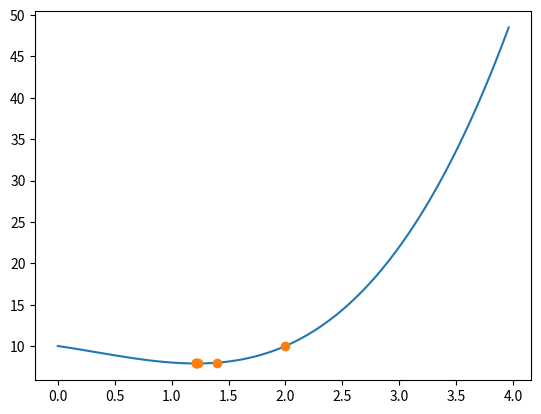

Here is the Python script that generated this plot:
import math
import matplotlib.pyplot as plt 


# ============================================
# get_polynomial_value:
# ============================================
def get_polynomial_value(x, polynomial_coefficients):
    polynomial_sum = 0
    power = 0
    for coefficient in polynomial_coefficients:
        polynomial_sum += coefficient * x ** power
        power += 1
    return polynomial_sum


# ============================================
# differentiate_polynomial:
# ============================================
def differentiate_polynomial(polynomial_coefficients, derivative_order):
    derived_coefficients = []
    for power in range(derivative_order,len(polynomial_coefficients)):
        factor = power
        derivative_coefficient = polynomial_coefficients[power]
        while factor > (power - derivative_order):
                derivative_coefficient *= factor
                factor -=1
        derived_coefficients.append(derivative_coefficient)
    return derived_coefficients
        

# ============================================
# step_newton_raphson:
# ============================================
def step_newton_raphson(x, f_prime, f_double_prime):
    x_next = x - (f_prime/f_double_prime)
    return x_next


# ============================================
# run_newton-raphson:
# ============================================
def run_newton_raphson(polynomial_coefficients, starting_point, tolerance, maximum_number_of_iterations):
    x_values = [starting_point]
    function_values = [get_polynomial_value(starting_point,polynomial_coefficients)]
    iteration = 0
    iteration_index = 1
    first_derivative_coefficients = differentiate_polynomial(polynomial_coefficients,1)
    second_derivative_coeffients = differentiate_polynomial(polynomial_coefficients,2)
    while iteration <= maximum_number_of_iterations:
        f_prime = get_polynomial_value(x_values[iteration], first_derivative_coefficients)
        f_double_prime = get_polynomial_value(x_values[iteration], second_derivative_coeffients)        
        if len(polynomial_coefficients) <= 2:
            print("Polynomial degree (len(polynomial_coefficients)) is less than or equal to 2.\n"
                  "Newton-Raphson step cannot be calculated because division with zero is not possible.")
            quit()
        elif f_double_prime == 0 :
            print("Second derivative (f_double_prime) is zero.\n "
                  "Newton-Raphson step cannot be calculated because division with zero is not possible.")
            quit() 
        else:                   
            x_next = step_newton_raphson(x_values[iteration], f_prime, f_double_prime)
            function_value = get_polynomial_value(x_next,polynomial_coefficients)        
            x_values.append(x_next)
            function_values.append(function_value)
            iteration += 1
            if abs(x_values[iteration_index]-x_values[iteration_index-1]) < tolerance:
                break
            else:
                iteration_index += 1
    return [x_values,function_values]


# ============================================
# plot_iterations:
# ============================================
def plot_iterations(polynomial_coefficients,iterations):
    x_values = []
    function_values = []   
    plot_start = iterations[0][0] - 2
    plot_end = iterations[0][0] + 2
    x = plot_start
    for i in range(0,100):
        x_values.append(x)
        function_values.append(get_polynomial_value(x,polynomial_coefficients))
        x_step = (plot_end-plot_start)/100
        x = x + x_step
       
    fig, ax = plt.subplots()
    ax.plot(x_values,function_values)             # Plot curve
    ax.plot(iterations[0],iterations[1],'o')      # Plot Newton-Raphson steps
    plt.show()                           


# ============================================
# Main loop
# ============================================
tolerance = 0.00001
maximum_number_of_iterations = 10

polynomial_coefficients = [10,-2,-1,1]
starting_point = 2

iterations = run_newton_raphson(polynomial_coefficients, starting_point, tolerance, maximum_number_of_iterations)
plot_iterations(polynomial_coefficients, iterations)
